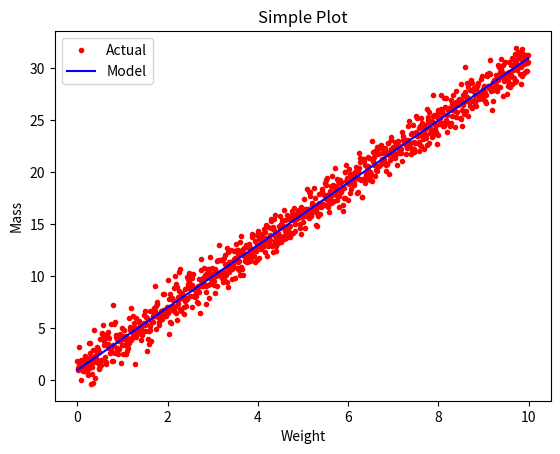

Generate this figure with matplotlib:
########################################################################
# 2dplot3.py
# Author David
# matplotlib tutorial
########################################################################

import matplotlib.pyplot as plt
import numpy as np

x = np.arange(0.0, 10.0, 0.01)
y = 3.0 * x + 1.0
noise = np.random.normal(0.0, 1.0, len(x))

plt.plot(x, y + noise, 'r.', label="Actual")
plt.plot(x, y,  'b-', label="Model")

plt.title("Simple Plot")
plt.xlabel("Weight")
plt.ylabel("Mass")
plt.legend()

plt.show()